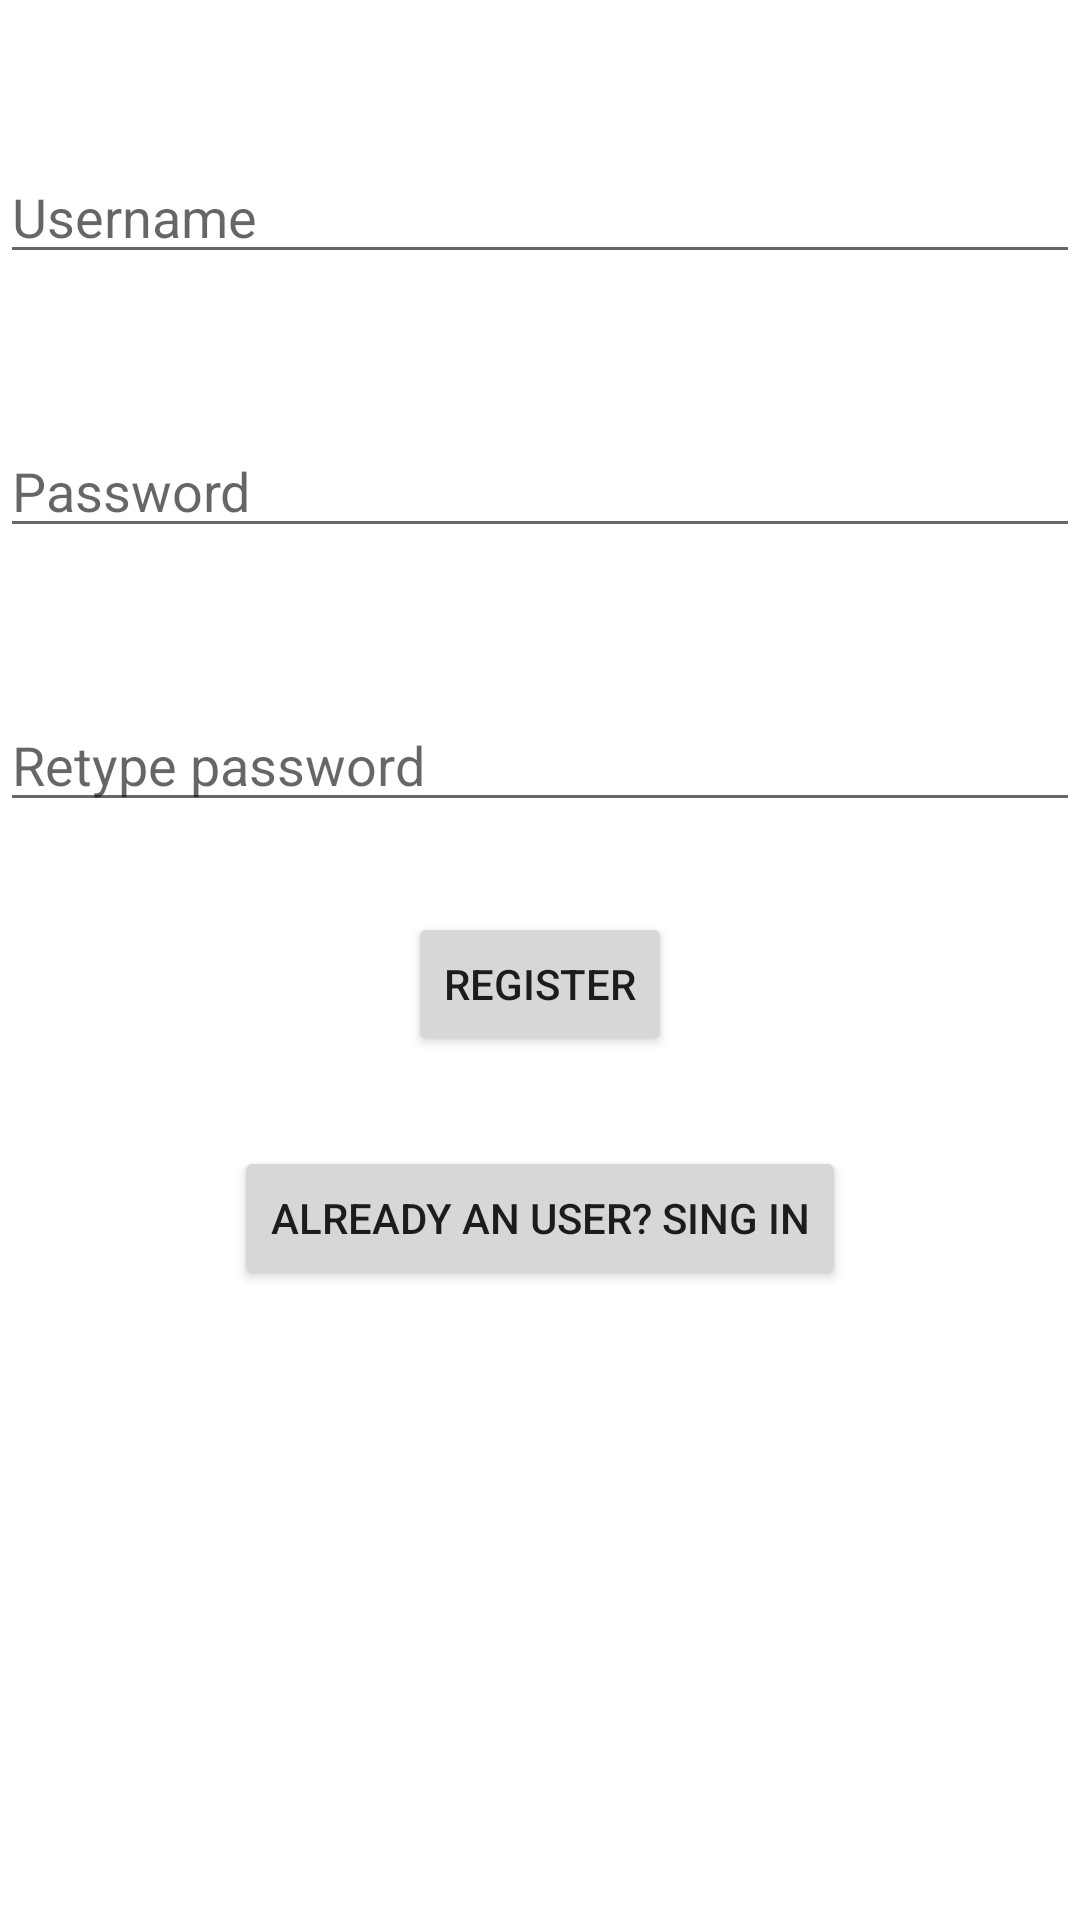

Produce the Android XML layout that renders to this screen, including the resource entries it uses.
<!-- AndroidManifest.xml: application theme Theme.FUNS -->
<!-- res/layout/activity_main.xml -->
<?xml version="1.0" encoding="utf-8"?>
<RelativeLayout xmlns:android="http://schemas.android.com/apk/res/android"
    xmlns:app="http://schemas.android.com/apk/res-auto"
    xmlns:tools="http://schemas.android.com/tools"
    android:layout_width="match_parent"
    android:layout_height="match_parent"
    tools:context=".MainActivity">
    
    <EditText
        android:id="@+id/username"
        android:layout_width="match_parent"
        android:layout_height="wrap_content"
        android:inputType="textEmailAddress"
        android:hint="Username"
        android:layout_marginTop="50dp" />

    <EditText
        android:id="@+id/password"
        android:layout_width="match_parent"
        android:layout_height="wrap_content"
        android:inputType="textPassword"
        android:hint="Password"
        android:layout_marginTop="50dp"
        android:layout_below="@+id/username" />

    <EditText
        android:id="@+id/repassword"
        android:layout_width="match_parent"
        android:layout_height="wrap_content"
        android:inputType="textPassword"
        android:hint="Retype password"
        android:layout_marginTop="50dp"
        android:layout_below="@+id/password" />


    <Button
        android:layout_width="wrap_content"
        android:layout_height="wrap_content"
        android:id="@+id/signup"
        android:layout_centerHorizontal="true"
        android:text="Register"
        android:layout_marginTop="30dp"
        android:layout_below="@id/repassword" />

    <Button
        android:layout_width="wrap_content"
        android:layout_height="wrap_content"
        android:id="@+id/signin"
        android:text="Already an user? Sing in"
        android:layout_centerHorizontal="true"
        android:layout_marginTop="30dp"
        android:layout_below="@id/signup" />


</RelativeLayout>
<!-- resources referenced by this layout -->
<resources>
  <style name="Theme.FUNS" parent="Theme.MaterialComponents.DayNight.DarkActionBar">
          
          <item name="colorPrimary">@color/purple_500</item>
          <item name="colorPrimaryVariant">@color/purple_700</item>
          <item name="colorOnPrimary">@color/white</item>
          
          <item name="colorSecondary">@color/teal_200</item>
          <item name="colorSecondaryVariant">@color/teal_700</item>
          <item name="colorOnSecondary">@color/black</item>
          
          <item name="android:statusBarColor">?attr/colorPrimaryVariant</item>
          
      </style>
  <!-- not gathered from this repository: default colours our renderer supplied (Android Studio template values) -->
  <color name="purple_500">#FF6200EE</color>
  <color name="purple_700">#FF3700B3</color>
  <color name="teal_200">#FF03DAC5</color>
  <color name="teal_700">#FF018786</color>
  <color name="black">#FF000000</color>
  <color name="white">#FFFFFFFF</color>
</resources>
